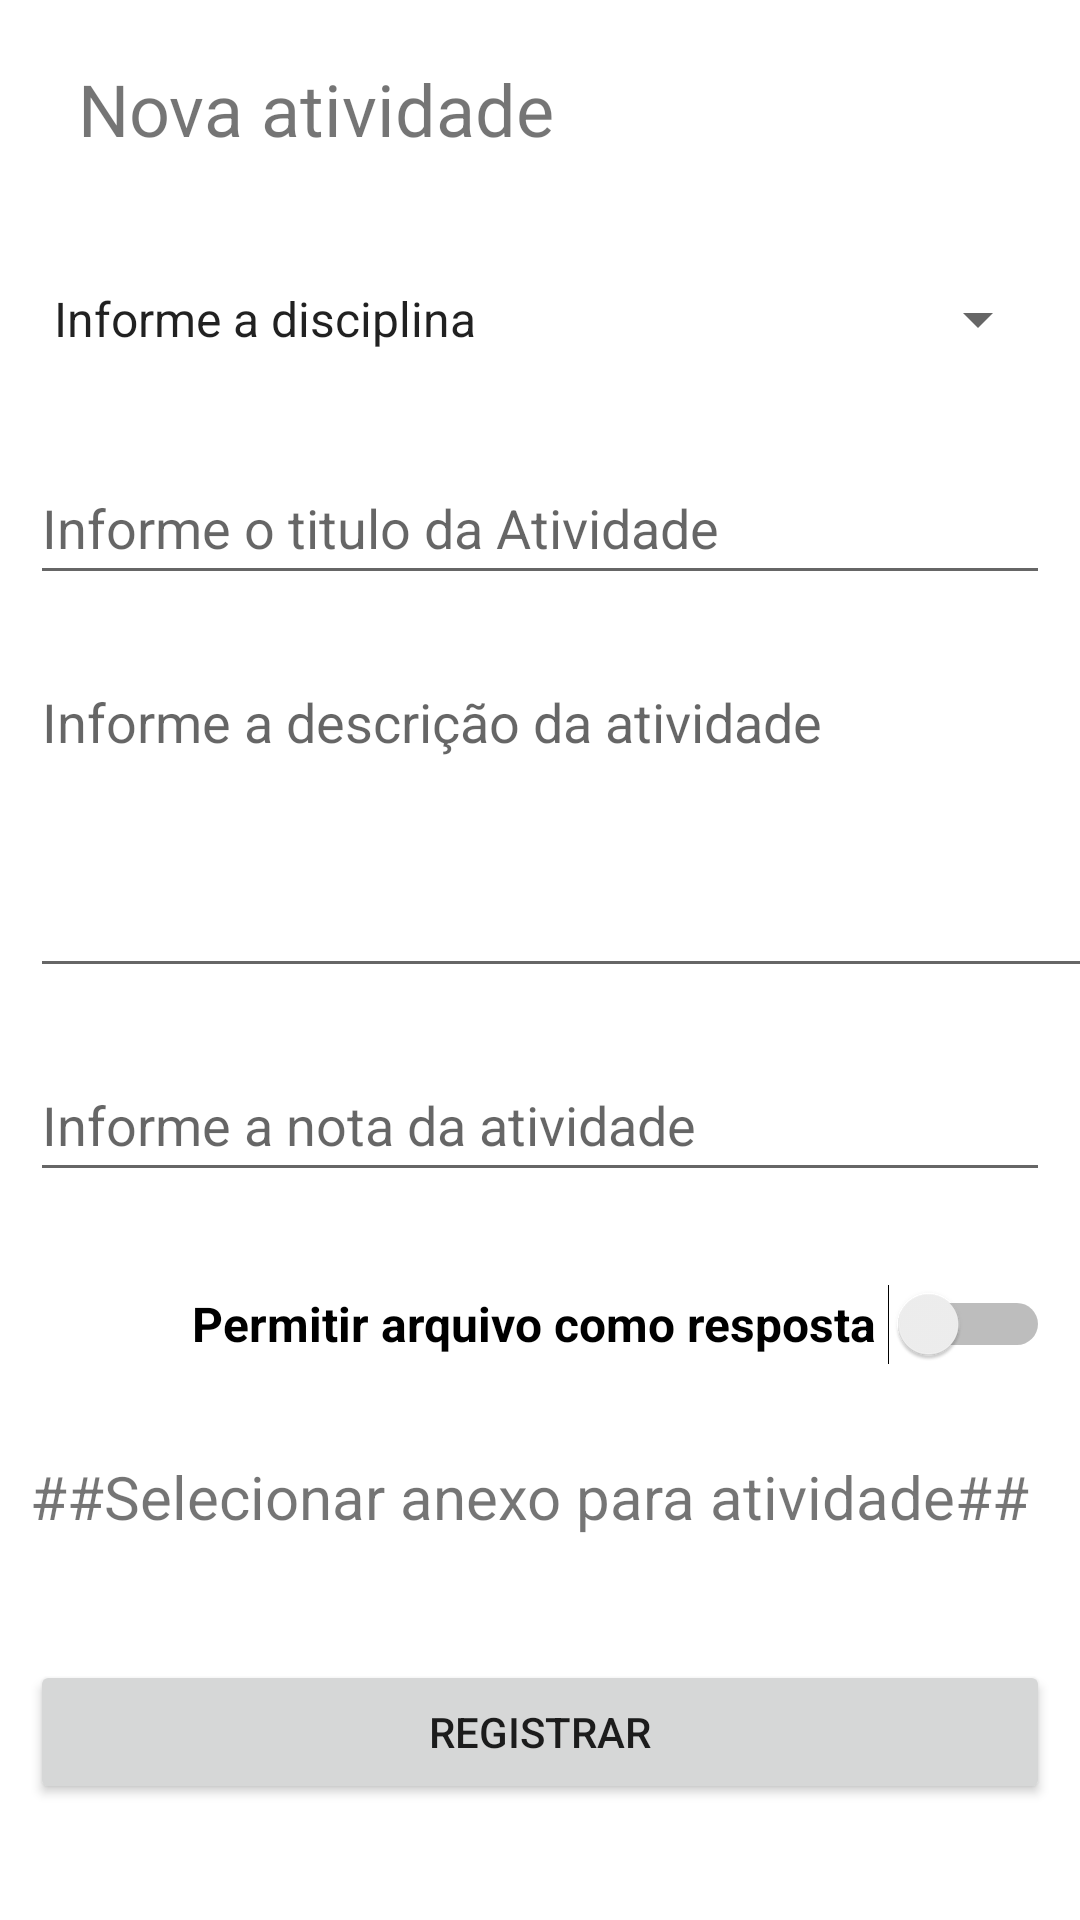

Layout XML and referenced resources for this Android screen:
<!-- AndroidManifest.xml: application theme Theme.AppSenai -->
<!-- res/layout/activity_atividade.xml -->
<?xml version="1.0" encoding="utf-8"?>
<androidx.constraintlayout.widget.ConstraintLayout xmlns:android="http://schemas.android.com/apk/res/android"
    xmlns:app="http://schemas.android.com/apk/res-auto"
    xmlns:tools="http://schemas.android.com/tools"
    android:layout_width="match_parent"
    android:layout_height="match_parent"
    android:background="@color/empire"
    tools:context=".view.AtividadeActivity">

    <LinearLayout
        android:layout_width="match_parent"
        android:layout_height="match_parent"
        android:orientation="vertical"
        app:layout_constraintBottom_toBottomOf="parent"
        app:layout_constraintEnd_toEndOf="parent"
        app:layout_constraintStart_toStartOf="parent"
        app:layout_constraintTop_toTopOf="parent">

        <TextView
            android:id="@+id/txtTituloAtividade"
            android:layout_width="match_parent"
            android:layout_height="wrap_content"
            android:layout_margin="20dp"
            android:text=" Nova atividade"
            android:textSize="24sp" />

        <Spinner
            android:id="@+id/spinnerDisciplinas"
            android:layout_width="match_parent"
            android:layout_height="wrap_content"
            android:layout_margin="10dp"
            android:entries="@array/disciplinas"
            android:minHeight="48dp"
            android:spinnerMode="dialog" />

        <EditText
            android:id="@+id/edtTituloAtividade"
            android:layout_width="match_parent"
            android:layout_height="wrap_content"
            android:layout_margin="10dp"
            android:ems="10"
            android:hint="Informe o titulo da Atividade"
            android:inputType="textPersonName"
            android:minHeight="48dp" />

        <EditText
            android:id="@+id/edtDescricaoAtividade"
            android:layout_width="392dp"
            android:layout_height="111dp"
            android:layout_margin="10dp"
            android:ems="10"
            android:gravity="start|top"
            android:hint="Informe a descrição da atividade"
            android:inputType="textMultiLine"
            android:minHeight="48dp" />

        <EditText
            android:id="@+id/edtNotaAvaliacao"
            android:layout_width="match_parent"
            android:layout_height="wrap_content"
            android:layout_margin="10dp"
            android:ems="10"
            android:hint="Informe a nota da atividade"
            android:inputType="numberDecimal"
            android:minHeight="48dp" />

        <Switch
            android:id="@+id/switchPermiteArquivo"
            android:layout_width="match_parent"
            android:layout_height="wrap_content"
            android:layout_margin="10dp"
            android:minHeight="48dp"
            android:text="Permitir arquivo como resposta "
            android:textAlignment="textEnd"
            android:textSize="16sp"
            android:textStyle="bold" />

        <TextView
            android:id="@+id/txtAnexo"
            android:layout_width="match_parent"
            android:layout_height="wrap_content"
            android:layout_margin="10dp"
            android:minHeight="48sp"
            android:text="##Selecionar anexo para atividade##"
            android:textSize="20sp" />

        <Button
            android:id="@+id/btnRegistrarAtividade"
            android:layout_width="match_parent"
            android:layout_height="wrap_content"
            android:layout_margin="10dp"
            android:text="Registrar" />

    </LinearLayout>
</androidx.constraintlayout.widget.ConstraintLayout>
<!-- resources referenced by this layout -->
<resources>
  <string-array name="disciplinas">
          <item>Informe a disciplina</item>
          <item>Banco de dados</item>
          <item>Programação básica</item>
          <item>Redes de computadores</item>
  
      </string-array>
  <style name="Theme.AppSenai" parent="Theme.MaterialComponents.DayNight.DarkActionBar">
          
          <item name="colorPrimary">@color/orange</item>
          <item name="colorPrimaryVariant">@color/purple_700</item>
          <item name="colorOnPrimary">@color/white</item>
          
          <item name="colorSecondary">@color/teal_200</item>
          <item name="colorSecondaryVariant">@color/teal_700</item>
          <item name="colorOnSecondary">@color/black</item>
          
          <item name="android:statusBarColor">?attr/colorPrimaryVariant</item>
          
      </style>
  <color name="orange">#FFA500</color>
  <color name="purple_700">#FF3700B3</color>
  <color name="white">#FFFFFFFF</color>
  <color name="teal_200">#FF03DAC5</color>
  <color name="teal_700">#FF018786</color>
  <color name="black">#FF000000</color>
</resources>
